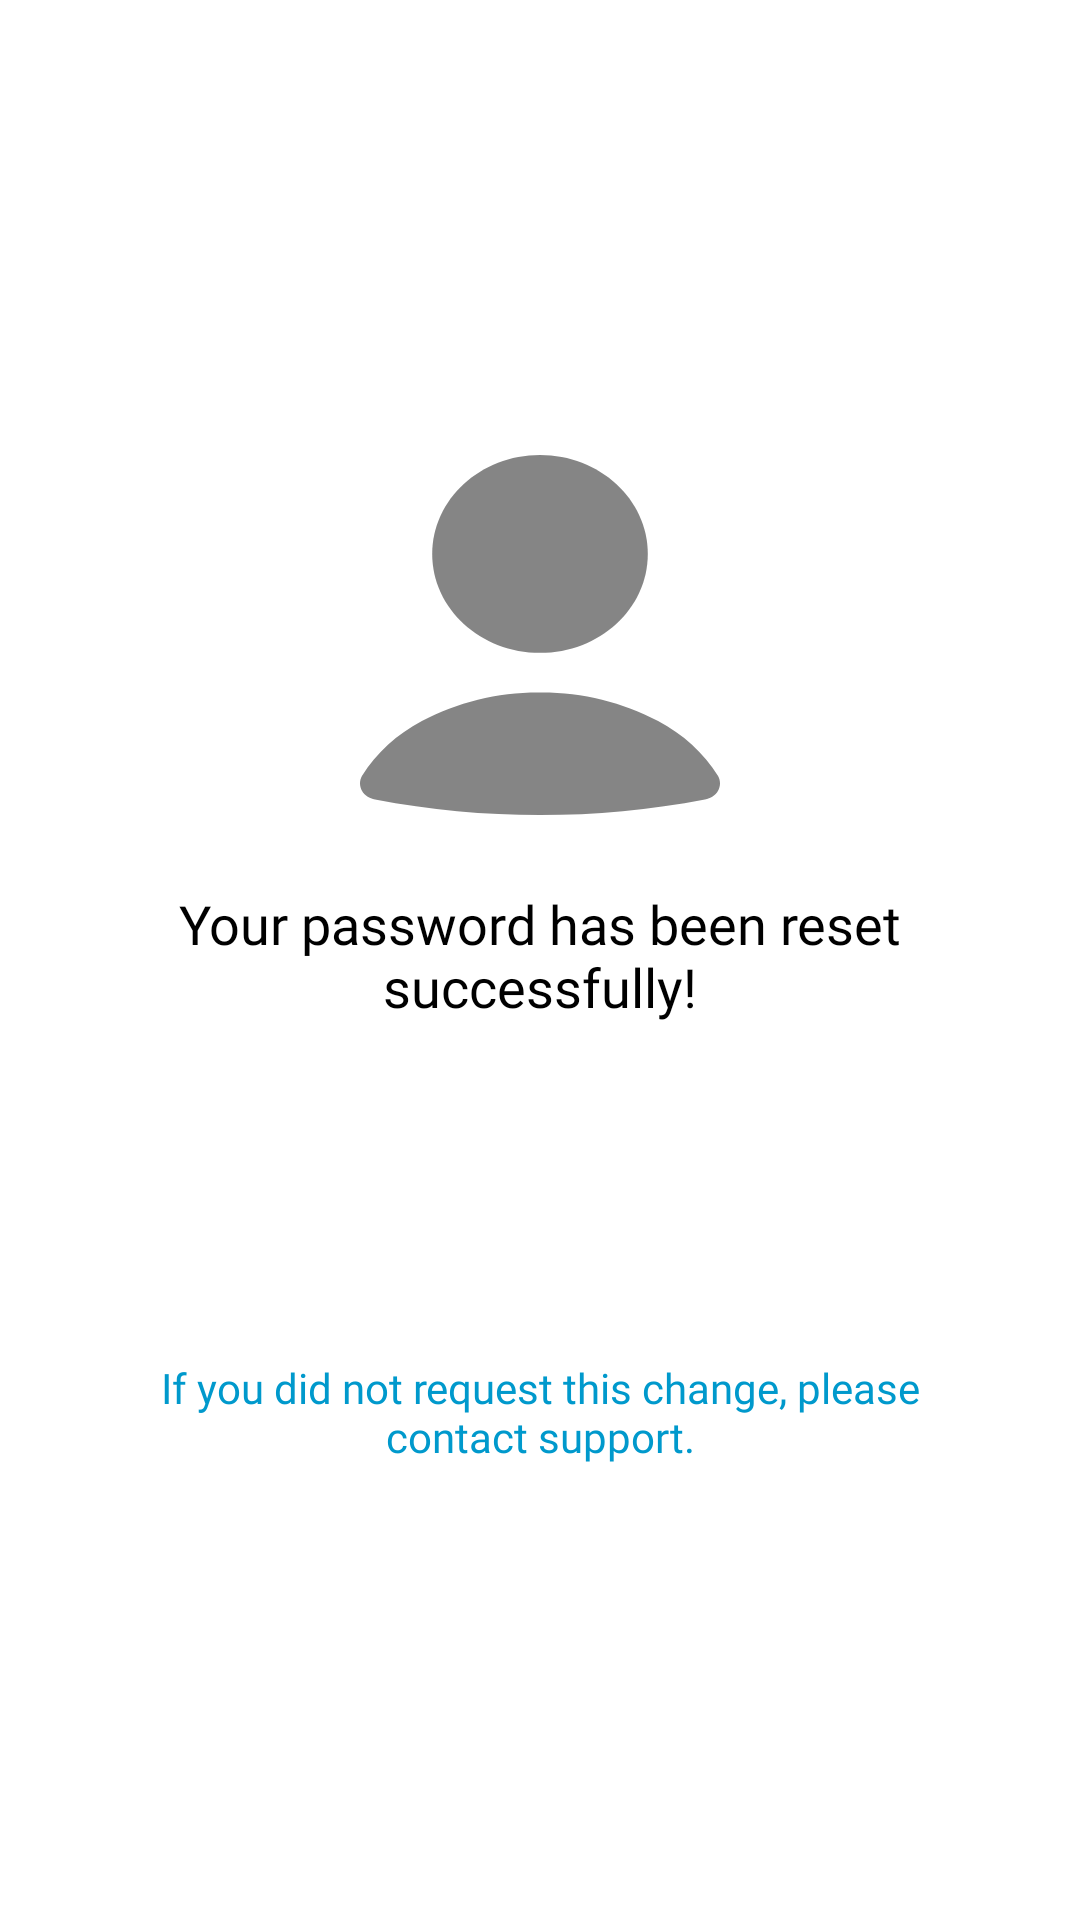

Reconstruct the res/layout file that produces this screen, plus the resources it refers to.
<!-- AndroidManifest.xml: application theme Theme.Mono -->
<!-- res/layout/pass_reset_success.xml -->
<?xml version="1.0" encoding="utf-8"?>
<LinearLayout xmlns:android="http://schemas.android.com/apk/res/android"
    android:layout_width="match_parent"
    android:layout_height="match_parent"
    android:orientation="vertical"
    android:gravity="center"
    android:padding="32dp"
    android:background="@color/white">

    
    <ImageView
        android:id="@+id/successIcon"
        android:layout_width="120dp"
        android:layout_height="120dp"
        android:layout_marginBottom="24dp"
        android:src="@drawable/profile"
    android:contentDescription="@string/sucess"/>

    
    <TextView
        android:id="@+id/successMessage"
        android:layout_width="wrap_content"
        android:layout_height="wrap_content"
        android:text="@string/your_password_has_been_reset_successfully"
        android:textSize="18sp"
        android:textColor="@android:color/black"
        android:layout_marginBottom="24dp"
        android:gravity="center"
        android:fontFamily="@font/rb"/>

    
    <Button
        android:id="@+id/returnToSignInButton"
        android:layout_width="match_parent"
        android:layout_height="48dp"
        android:text="@string/return_to_sign_in"
        android:textSize="16sp"
        android:textColor="@color/white"
        android:backgroundTint="@color/custom_green"
        android:layout_marginTop="24dp"
        android:padding="12dp"
    android:elevation="6dp"
    android:focusable="true"
    android:focusableInTouchMode="true"/>

    
    <TextView
        android:id="@+id/optionalMessage"
        android:layout_width="wrap_content"
        android:layout_height="wrap_content"
        android:text="@string/if_you_did_not_request_this_change_please_contact_support"
        android:textSize="14sp"
        android:textColor="@android:color/holo_blue_dark"
        android:layout_marginTop="16dp"
        android:gravity="center"
        android:fontFamily="@font/rb"/>

</LinearLayout>
<!-- resources referenced by this layout -->
<resources>
  <color name="custom_green">#32CD32</color>
  <color name="white">#FFFFFF</color>
  <!-- drawable profile (drawable-anydpi) -->
  <vector xmlns:android="http://schemas.android.com/apk/res/android"
      android:width="24dp"
      android:height="24dp"
      android:viewportWidth="18"
      android:viewportHeight="18"
      android:tint="#333333"
      android:alpha="0.6">
    <path
        android:pathData="M17.248,17.219C17.387,17.199 17.519,17.15 17.632,17.074C17.746,16.999 17.839,16.9 17.903,16.785C17.967,16.671 18,16.544 18,16.415C18,16.286 17.967,16.159 17.903,16.045C17.184,14.905 16.15,13.959 14.906,13.302C13.112,12.35 11.073,11.856 9,11.872C6.927,11.856 4.888,12.351 3.094,13.303C1.85,13.96 0.817,14.906 0.097,16.046C0.033,16.16 0,16.287 0,16.416C-0,16.545 0.033,16.672 0.097,16.786C0.161,16.901 0.254,17 0.367,17.076C0.481,17.151 0.613,17.2 0.752,17.22C6.192,18.26 11.808,18.26 17.248,17.219Z"
        android:fillColor="#25AF58"/>
    <path
        android:pathData="M9,9.893C11.977,9.893 14.39,7.678 14.39,4.947C14.39,2.215 11.977,0 9,0C6.023,0 3.61,2.215 3.61,4.947C3.61,7.678 6.023,9.893 9,9.893Z"
        android:fillColor="#25AF58"/>
  </vector>
  <string name="if_you_did_not_request_this_change_please_contact_support">If you did not request this change, please contact support.</string>
  <string name="return_to_sign_in">Return to Sign In</string>
  <string name="sucess">sucess</string>
  <string name="your_password_has_been_reset_successfully">Your password has been reset successfully!</string>
  <style name="Theme.Mono" parent="Base.Theme.Mono">
          
          <item name="android:navigationBarColor">@android:color/transparent</item>
          <item name="android:statusBarColor">@android:color/transparent</item>
          <item name="android:windowLightStatusBar">?attr/isLightTheme</item>
      </style>
</resources>
